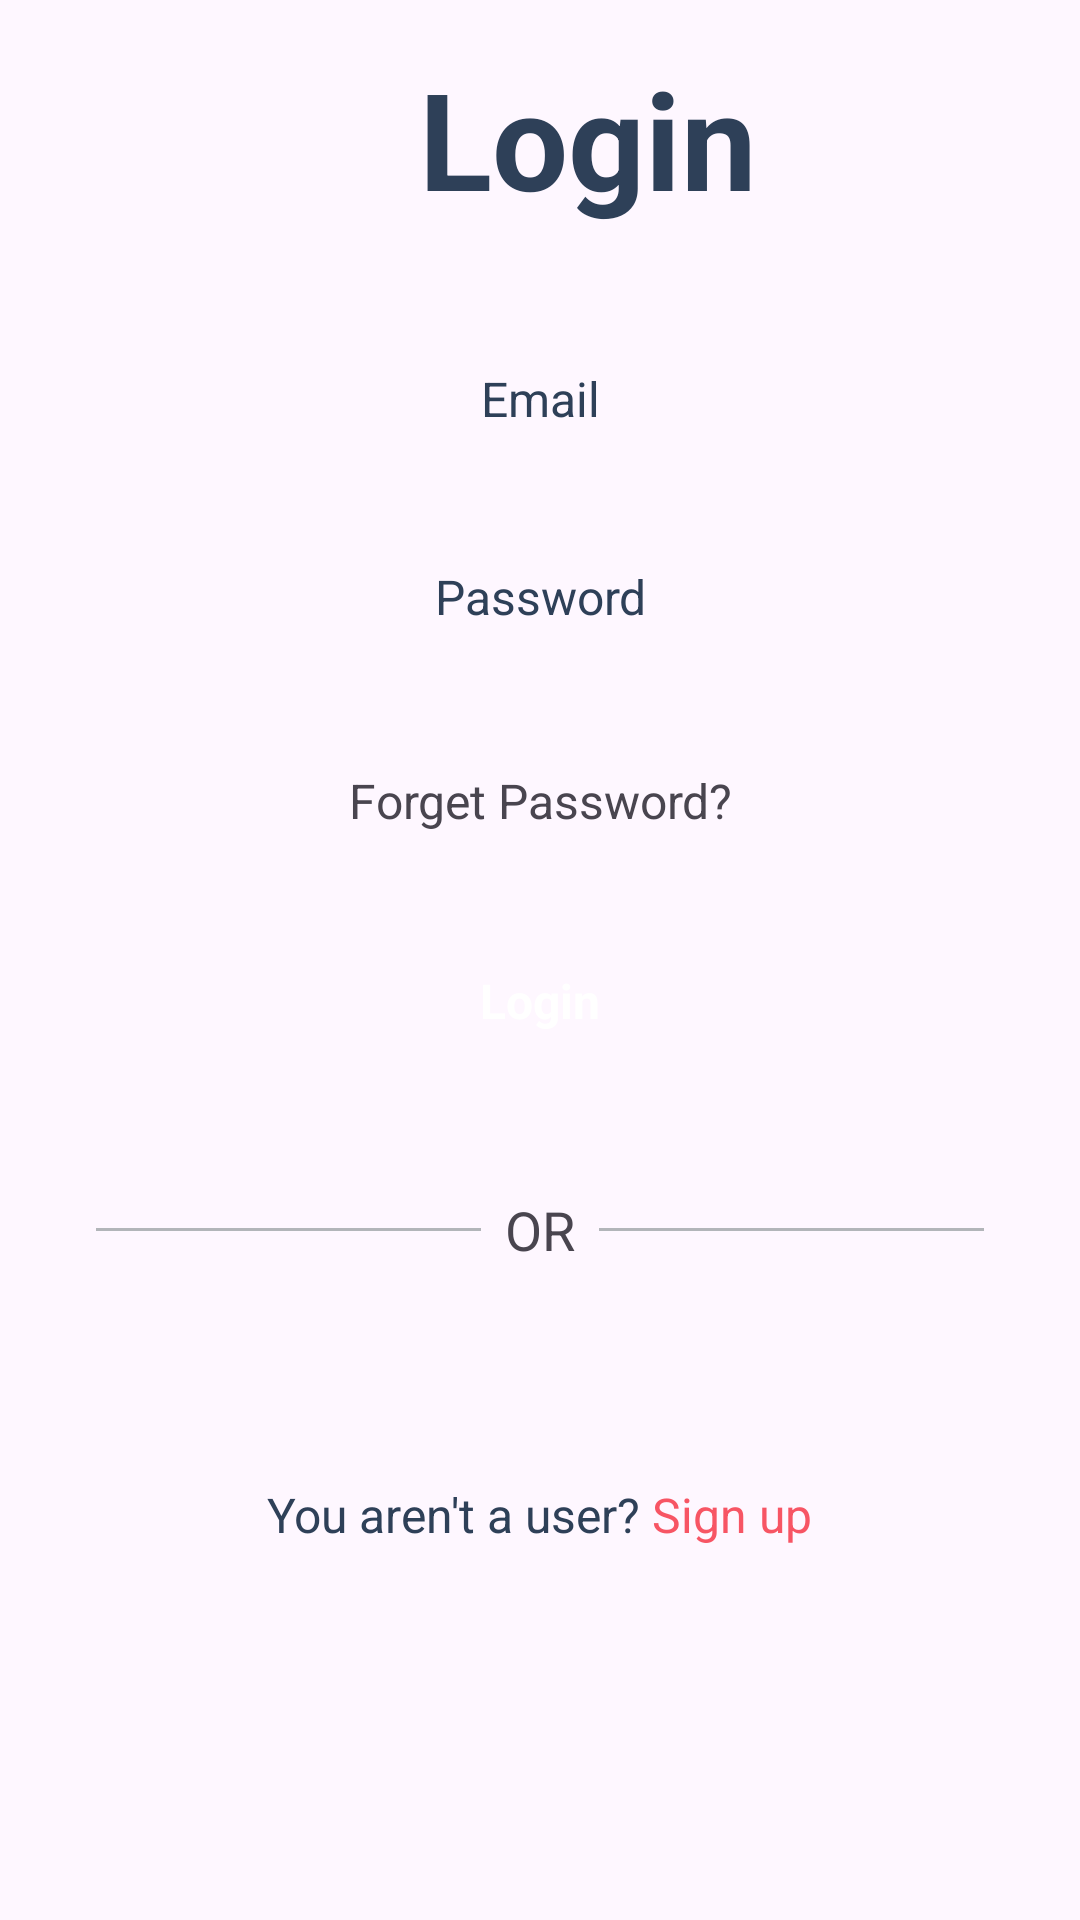

Here is an Android app screen rendered from its layout file. Give the layout XML and the strings, colors and styles it references.
<!-- AndroidManifest.xml: application theme Theme.BTL_DDNC -->
<!-- res/layout/activity_login.xml -->
<?xml version="1.0" encoding="utf-8"?>
<androidx.constraintlayout.widget.ConstraintLayout xmlns:android="http://schemas.android.com/apk/res/android"
    xmlns:app="http://schemas.android.com/apk/res-auto"
    xmlns:tools="http://schemas.android.com/tools"
    android:layout_width="match_parent"
    android:layout_height="match_parent"
    tools:context=".Activity.LoginActivity">

    <ScrollView
        android:layout_width="match_parent"
        android:layout_height="match_parent"
        tools:layout_editor_absoluteX="0dp"
        tools:layout_editor_absoluteY="0dp">

        <LinearLayout
            android:layout_width="match_parent"
            android:layout_height="wrap_content"
            android:orientation="vertical">

            <LinearLayout
                android:layout_width="400dp"
                android:layout_height="wrap_content"
                android:layout_marginTop="16dp"
                android:gravity="center"
                android:orientation="horizontal">

                <TextView
                    android:id="@+id/textView3"
                    android:layout_width="wrap_content"
                    android:layout_height="wrap_content"
                    android:layout_marginEnd="8dp"
                    android:text="Login"
                    android:textColor="@color/blue_grey"
                    android:textSize="45sp"
                    android:textStyle="bold" />

            </LinearLayout>

            <EditText
                android:id="@+id/userEdt"
                android:layout_width="match_parent"
                android:layout_height="50dp"
                android:layout_marginStart="32dp"
                android:layout_marginTop="32dp"
                android:layout_marginEnd="32dp"
                android:background="@drawable/edittext_background"
                android:ems="10"
                android:hint="Email"
                android:inputType="text"
                android:textAlignment="center"
                android:textColorHint="@color/blue_grey"
                android:textSize="16sp" />

            <EditText
                android:id="@+id/passEdt"
                android:layout_width="match_parent"
                android:layout_height="50dp"
                android:layout_marginStart="32dp"
                android:layout_marginTop="16dp"
                android:layout_marginEnd="32dp"
                android:background="@drawable/edittext_background"
                android:ems="10"
                android:hint="Password"
                android:inputType="textPassword"
                android:textAlignment="center"
                android:textColorHint="@color/blue_grey"
                android:textSize="16sp" />

            <TextView
                android:id="@+id/btnlogin1"
                android:layout_width="match_parent"
                android:layout_height="wrap_content"
                android:layout_marginTop="32dp"
                android:text="Forget Password?"
                android:textAlignment="center"
                android:textSize="16sp" />

            <androidx.appcompat.widget.AppCompatButton
                android:id="@+id/loginBtn"
                style="@android:style/Widget.Button"
                android:layout_width="match_parent"
                android:layout_height="wrap_content"
                android:layout_margin="32dp"
                android:background="@drawable/red_button_background"
                android:text="Login"
                android:textColor="@color/white"
                android:textSize="16sp"
                android:textStyle="bold" />

            <LinearLayout
                android:layout_width="match_parent"
                android:layout_height="match_parent"
                android:layout_marginStart="32dp"
                android:layout_marginEnd="32dp"
                android:orientation="horizontal">

                <View
                    android:id="@+id/view2"
                    android:layout_width="wrap_content"
                    android:layout_height="1dp"
                    android:layout_gravity="center_vertical"
                    android:layout_weight="1"
                    android:background="#B2B5B9" />

                <TextView
                    android:id="@+id/textView6"
                    android:layout_width="wrap_content"
                    android:layout_height="wrap_content"
                    android:layout_margin="8dp"
                    android:text="OR"
                    android:textSize="18sp" />

                <View
                    android:id="@+id/view3"
                    android:layout_width="wrap_content"
                    android:layout_height="1dp"
                    android:layout_gravity="center_vertical"
                    android:layout_weight="1"
                    android:background="#B2B5B9" />
            </LinearLayout>

            <LinearLayout
                android:layout_width="match_parent"
                android:layout_height="match_parent"
                android:layout_margin="32dp"
                android:orientation="horizontal">


            </LinearLayout>

            <LinearLayout
                android:layout_width="match_parent"
                android:layout_height="match_parent"
                android:gravity="center"
                android:orientation="horizontal">

                <TextView
                    android:id="@+id/textView7"
                    android:layout_width="wrap_content"
                    android:layout_height="wrap_content"
                    android:text="You aren't a user? "
                    android:textColor="@color/blue_grey"
                    android:textSize="16sp" />

                <TextView
                    android:id="@+id/btnsignuup1"
                    android:layout_width="wrap_content"
                    android:layout_height="wrap_content"
                    android:text="Sign up"
                    android:textColor="@color/red"
                    android:textSize="16sp" />
            </LinearLayout>
        </LinearLayout>
    </ScrollView>
</androidx.constraintlayout.widget.ConstraintLayout>
<!-- resources referenced by this layout -->
<resources>
  <color name="blue_grey">#2E4058</color>
  <color name="red">#F75564</color>
  <color name="white">#FFFFFFFF</color>
  <style name="Theme.BTL_DDNC" parent="Base.Theme.BTL_DDNC" />
  <style name="Base.Theme.BTL_DDNC" parent="Theme.Material3.DayNight.NoActionBar">
          
          
      </style>
</resources>
